Run: headless pygame with SDL's dummy video driver; simulated clock (each Clock.tick advances the game by its frame time, no real sleeping); random seed 0; keys injected as events and as key.get_pressed() state; no mouse input.
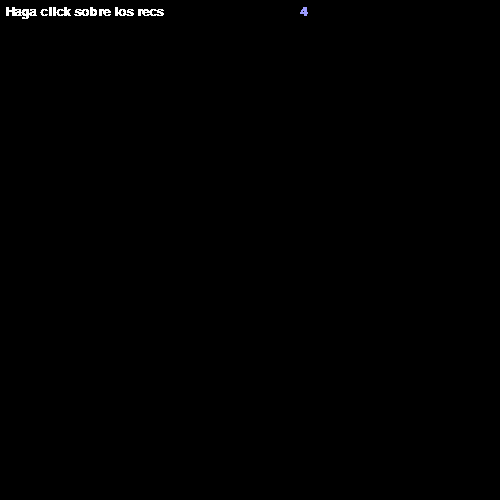
Frame 1 of 4 · flips 1–60 · no input
Frame 2 of 4 · flips 61–180 · tapped SPACE, RETURN · held RIGHT (→), D · screen unchanged from frame 1, image omitted
Frame 3 of 4 · flips 181–300 · held DOWN (↓), S · screen unchanged from frame 2, image omitted
Frame 4 of 4 · flips 301–420 · held LEFT (←), A, UP (↑), W · screen unchanged from frame 3, image omitted

The pygame program that drew these frames:

import pygame as pg
import random
import time

negro = (0,0,0)
verde = (0,200,0)
amarillo =(200,20,20) 
m = True
def regresivo(inicio):
    
    global m
    while m!= False:
        print(inicio)
        inicio = inicio -1
        if inicio <= 0:
            m = False            
        time.sleep(1)
        return inicio


def main():
    pg.init()
    pantalla = pg.display.set_mode((500,500))
    fuente1 = pg.font.SysFont("Arial",20,True,False)
    info = fuente1.render("Haga click sobre los recs",0,(255,255,255))
    salir = False
    reloj1 = pg.time.Clock()
    while salir != True:
        for event in pg.event.get():
            if event.type == pg.QUIT:
                salir = True            
        reloj1.tick(20)        
        pantalla.fill(negro)        
        pantalla.blit(info,(5,5))       
        segundos = str(regresivo(5))             
        contador = fuente1.render(segundos,0,(155,155,255))
        pantalla.blit(contador,(300,5))
        pg.display.update()

    pg.quit()

main()
